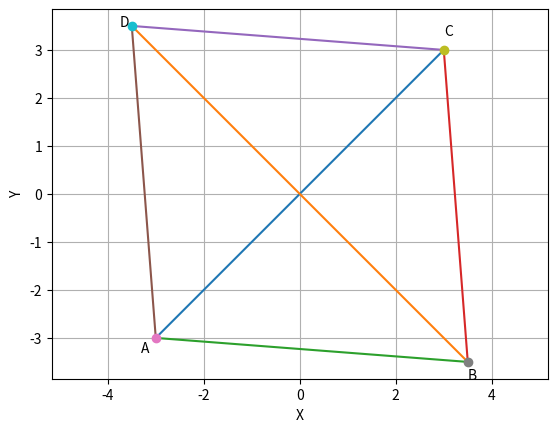

Write Python code to recreate this figure.
import numpy as np
import matplotlib.pyplot as plt
import math as math


def line_gen(A,B):
  len =10
  dim = A.shape[0]
  x_AB = np.zeros((dim,len))
  lam_1 = np.linspace(0,1,len)
  for i in range(len):
    temp1 = A + lam_1[i]*(B-A)
    x_AB[:,i]= temp1.T
  return x_AB

def circ_gen(O,r):
	len = 50
	theta = np.linspace(0,2*np.pi,len)
	x_circ = np.zeros((2,len))
	x_circ[0,:] = r*np.cos(theta)
	x_circ[1,:] = r*np.sin(theta)
	x_circ = (x_circ.T + O).T
	return x_circ


##we will take A at oringin
#AC = 6
#BD = 7
A = np.array([-3,-3])
B = np.array([3.5,-3.5])
C = np.array([3,3])
D = np.array([-3.5,3.5])



#generation of lines

x_AC = line_gen(A,C)
x_BD = line_gen(B,D)
x_AB = line_gen(A,B)
x_BC = line_gen(B,C)
x_CD = line_gen(C,D)
x_DA = line_gen(D,A)

#plotting lines
plt.plot(x_AC[0,:],x_AC[1,:])
plt.plot(x_BD[0,:],x_BD[1,:])
plt.plot(x_AB[0,:],x_AB[1,:])
plt.plot(x_BC[0,:],x_BC[1,:])
plt.plot(x_CD[0,:],x_CD[1,:])
plt.plot(x_DA[0,:],x_DA[1,:])
plt.plot(A[0],A[1],'o')
plt.plot(B[0],B[1],'o')
plt.plot(C[0],C[1],'o')
plt.plot(D[0],D[1],'o')

plt.text(A[0]*(1+0.1),A[1]*(1+0.1),"A")
plt.text(B[0]*(1),B[1]*(1+0.1),"B")
plt.text(C[0]*(1),C[1]*(1+0.1),"C")
plt.text(D[0]*(1+0.07),D[1]*(1),"D")

plt.axis("equal")
plt.xlabel("X")
plt.ylabel("Y")
plt.grid()
plt.show()
